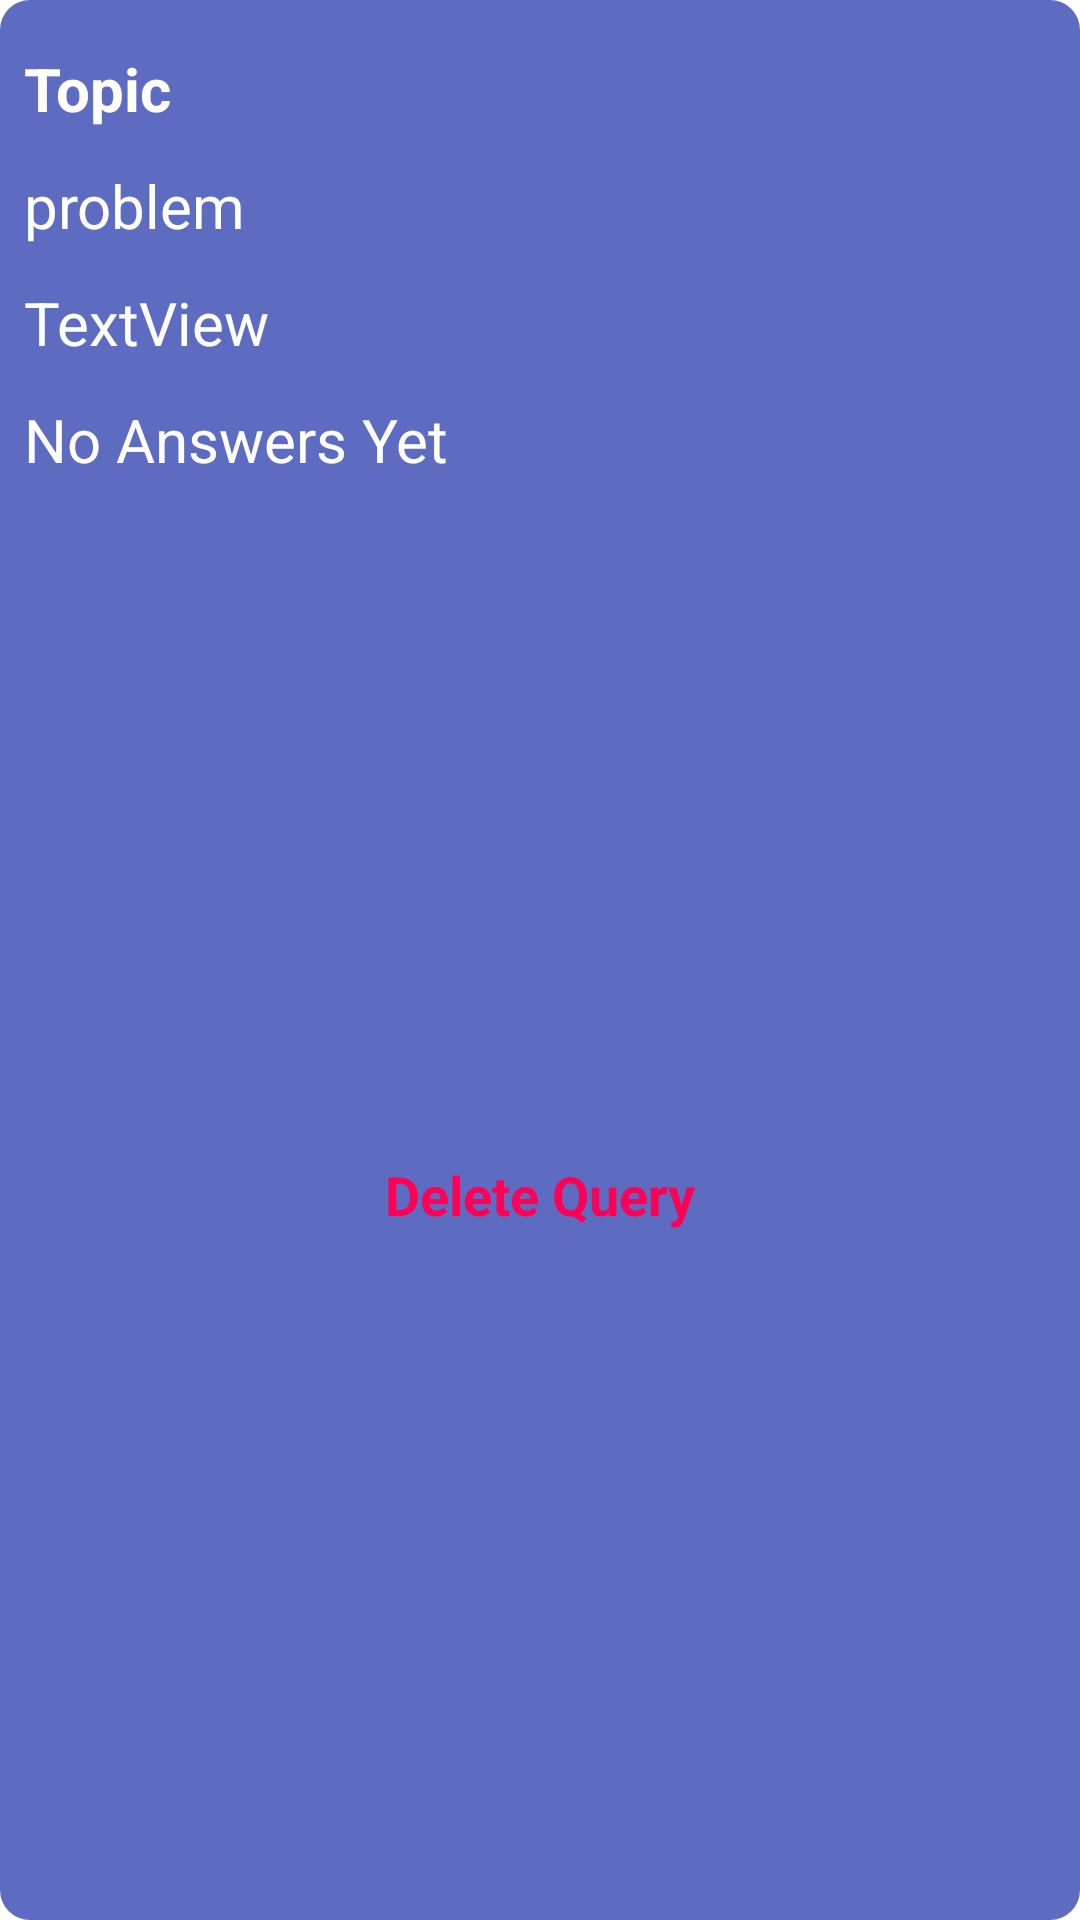

Layout XML and referenced resources for this Android screen:
<!-- AndroidManifest.xml: application theme AppTheme -->
<!-- res/layout/query_item_layout.xml -->
<?xml version="1.0" encoding="utf-8"?>
<androidx.constraintlayout.widget.ConstraintLayout xmlns:android="http://schemas.android.com/apk/res/android"
    xmlns:app="http://schemas.android.com/apk/res-auto"
    xmlns:tools="http://schemas.android.com/tools"
    android:layout_width="match_parent"
    android:layout_height="wrap_content"
    android:layout_marginBottom="8dp"
    android:background="@drawable/shape">

    <TextView
        android:id="@+id/textView49"
        android:layout_width="0dp"
        android:layout_height="wrap_content"
        android:layout_marginStart="8dp"
        android:layout_marginTop="16dp"
        android:layout_marginEnd="8dp"
        android:text="Topic"
        android:textAlignment="viewStart"
        android:textColor="#fff"
        android:textSize="20sp"
        android:textStyle="bold"
        app:layout_constraintEnd_toEndOf="parent"
        app:layout_constraintStart_toStartOf="parent"
        app:layout_constraintTop_toTopOf="parent" />

    <TextView
        android:id="@+id/textView50"
        android:layout_width="0dp"
        android:layout_height="wrap_content"
        android:layout_marginStart="8dp"
        android:layout_marginTop="12dp"
        android:layout_marginEnd="8dp"
        android:text="problem"
        android:textAlignment="viewStart"
        android:textColor="#fff"
        android:textSize="20sp"
        app:layout_constraintEnd_toEndOf="parent"
        app:layout_constraintStart_toStartOf="parent"
        app:layout_constraintTop_toBottomOf="@+id/textView49" />

    <TextView
        android:id="@+id/textView52"
        android:layout_width="0dp"
        android:layout_height="wrap_content"
        android:layout_marginStart="8dp"
        android:layout_marginTop="12dp"
        android:layout_marginEnd="8dp"
        android:text="No Answers Yet"
        android:textAlignment="viewStart"
        android:textColor="#fff"
        android:textSize="20sp"
        app:layout_constraintEnd_toEndOf="parent"
        app:layout_constraintHorizontal_bias="0.0"
        app:layout_constraintStart_toStartOf="parent"
        app:layout_constraintTop_toBottomOf="@+id/textView57" />

    <TextView
        android:id="@+id/textView56"
        android:layout_width="wrap_content"
        android:layout_height="wrap_content"
        android:layout_marginTop="12dp"
        android:layout_marginBottom="16dp"
        android:text="Delete Query"
        android:textColor="#FF0057"
        android:textSize="18sp"
        android:textStyle="bold"
        app:layout_constraintBottom_toBottomOf="parent"
        app:layout_constraintEnd_toEndOf="parent"
        app:layout_constraintStart_toStartOf="parent"
        app:layout_constraintTop_toBottomOf="@+id/textView52" />

    <TextView
        android:id="@+id/textView57"
        android:layout_width="0dp"
        android:layout_height="wrap_content"
        android:layout_marginStart="8dp"
        android:layout_marginTop="12dp"
        android:layout_marginEnd="8dp"
        android:text="TextView"
        android:textColor="#fff"
        android:textSize="20sp"
        app:layout_constraintEnd_toEndOf="parent"
        app:layout_constraintStart_toStartOf="parent"
        app:layout_constraintTop_toBottomOf="@+id/textView50" />
</androidx.constraintlayout.widget.ConstraintLayout>
<!-- resources referenced by this layout -->
<resources>
  <!-- drawable shape (drawable) -->
  <?xml version="1.0" encoding="utf-8"?>
  <shape xmlns:android="http://schemas.android.com/apk/res/android"
      android:shape="rectangle"
      >
      <solid android:color="#5d6cc1"
         />
      <corners
          android:bottomRightRadius="10dp"
          android:bottomLeftRadius="10dp"
          android:topLeftRadius="10dp"
          android:topRightRadius="10dp"/>
  </shape>
  <style name="AppTheme" parent="Theme.MaterialComponents.DayNight.NoActionBar">
          
          <item name="colorPrimary">@color/colorPrimary</item>
          <item name="colorPrimaryDark">@color/colorPrimaryDark</item>
          <item name="colorAccent">@color/colorAccent</item>
          <item name="android:statusBarColor">#5d6cc1</item>
          <item name="android:navigationBarColor">#5d6cc1</item>
      </style>
  <color name="colorPrimary">#5C6BC0</color>
  <color name="colorPrimaryDark">#5C6BC0</color>
  <color name="colorAccent">#5C6BC0</color>
</resources>
